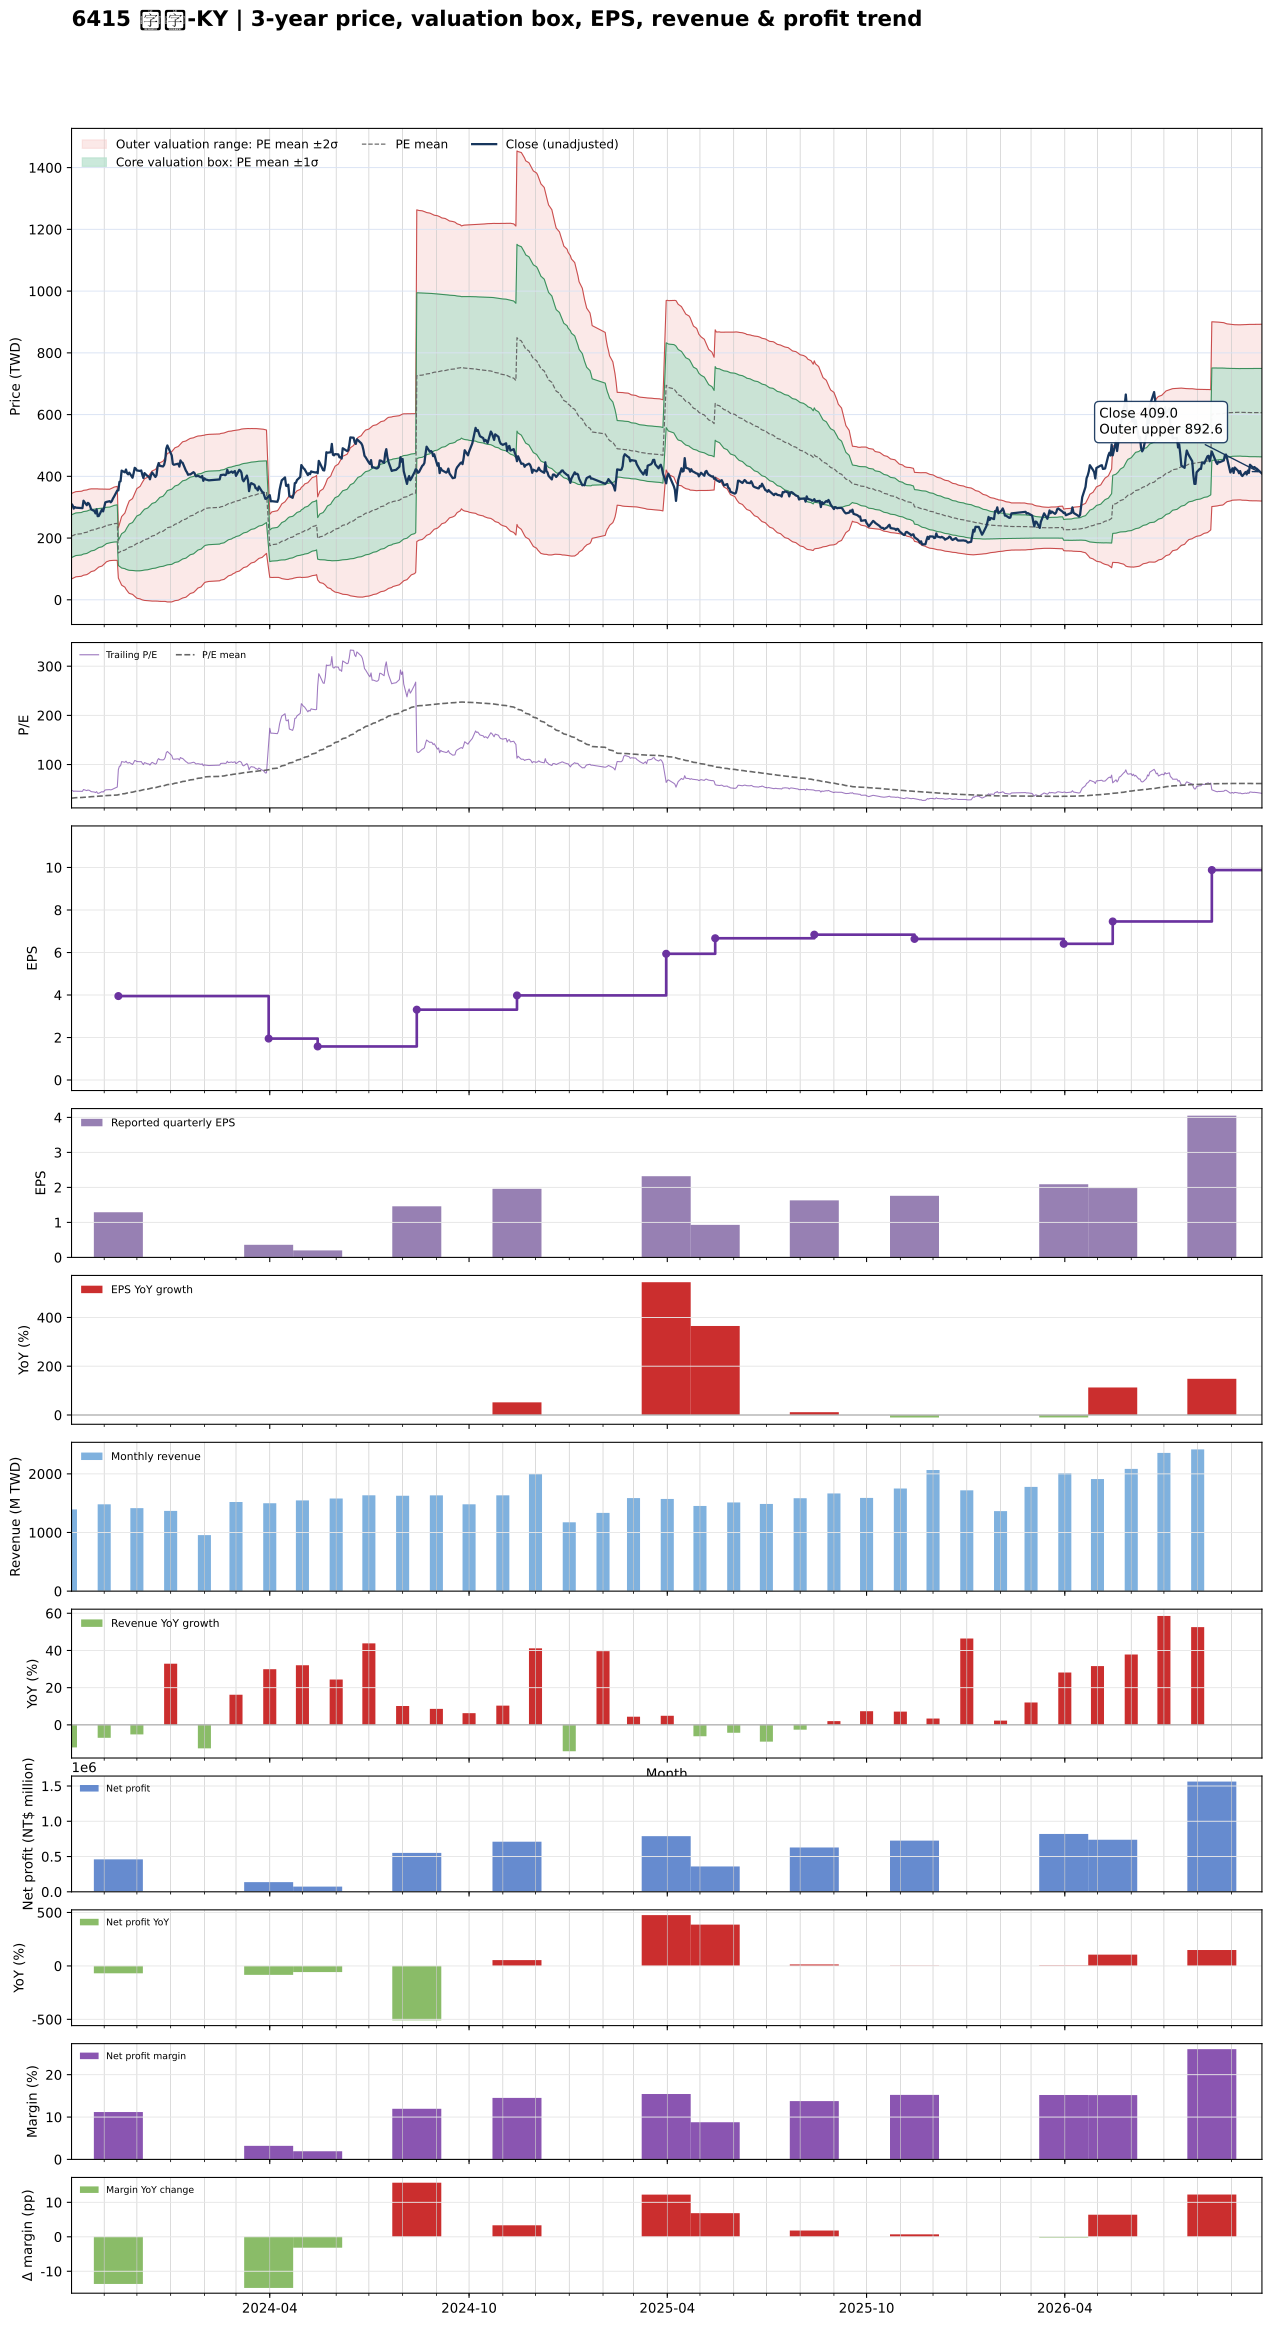

The table this chart was drawn from, first rows:
date, close, available_date, period_end, eps, ttm_eps, pe, pe_mean, pe_std, price_m2, price_m1, price_mean, price_p1, price_p2, forward_eps, forward_pe, forward_pe_mean, forward_pe_std, forward_price_m2, forward_price_m1, forward_price_mean, forward_price_p1, forward_price_p2
2023-10-02, 310, 2023-08-14, 2023-06-30, -0.27, 6.53, 47.47, 31.58, 10.6, 67.77, 137, 206.2, 275.4, 344.6, , , , , , , , , 
2023-10-03, 306, 2023-08-14, 2023-06-30, -0.27, 6.53, 46.86, 31.82, 10.61, 69.27, 138.5, 207.8, 277.1, 346.4, , , , , , , , , 
2023-10-04, 295.5, 2023-08-14, 2023-06-30, -0.27, 6.53, 45.25, 32.06, 10.59, 70.96, 140.1, 209.3, 278.5, 347.7, , , , , , , , , 
2023-10-05, 300.5, 2023-08-14, 2023-06-30, -0.27, 6.53, 46.02, 32.3, 10.58, 72.74, 141.8, 210.9, 280, 349.1, , , , , , , , , 
2023-10-06, 298.5, 2023-08-14, 2023-06-30, -0.27, 6.53, 45.71, 32.53, 10.56, 74.52, 143.5, 212.4, 281.4, 350.4, , , , , , , , , 
2023-10-11, 297.5, 2023-08-14, 2023-06-30, -0.27, 6.53, 45.56, 32.76, 10.54, 76.26, 145.1, 213.9, 282.8, 351.6, , , , , , , , , 
2023-10-12, 297, 2023-08-14, 2023-06-30, -0.27, 6.53, 45.48, 33, 10.51, 78.16, 146.8, 215.5, 284.1, 352.8, , , , , , , , , 
2023-10-13, 321, 2023-08-14, 2023-06-30, -0.27, 6.53, 49.16, 33.25, 10.52, 79.71, 148.4, 217.2, 285.9, 354.6, , , , , , , , , 
2023-10-16, 306.5, 2023-08-14, 2023-06-30, -0.27, 6.53, 46.94, 33.5, 10.5, 81.65, 150.2, 218.8, 287.3, 355.9, , , , , , , , , 
2023-10-17, 314, 2023-08-14, 2023-06-30, -0.27, 6.53, 48.09, 33.76, 10.47, 83.74, 152.1, 220.5, 288.8, 357.2, , , , , , , , , 
2023-10-18, 311.5, 2023-08-14, 2023-06-30, -0.27, 6.53, 47.7, 34.02, 10.43, 85.95, 154, 222.1, 290.2, 358.3, , , , , , , , , 
2023-10-19, 304, 2023-08-14, 2023-06-30, -0.27, 6.53, 46.55, 34.27, 10.36, 88.57, 156.2, 223.8, 291.4, 359, , , , , , , , , 
2023-10-20, 293, 2023-08-14, 2023-06-30, -0.27, 6.53, 44.87, 34.52, 10.26, 91.4, 158.4, 225.4, 292.4, 359.4, , , , , , , , , 
2023-10-23, 287.5, 2023-08-14, 2023-06-30, -0.27, 6.53, 44.03, 34.75, 10.16, 94.28, 160.6, 226.9, 293.2, 359.5, , , , , , , , , 
2023-10-24, 280, 2023-08-14, 2023-06-30, -0.27, 6.53, 42.88, 34.96, 10.05, 97.1, 162.7, 228.3, 293.9, 359.5, , , , , , , , , 
2023-10-25, 293, 2023-08-14, 2023-06-30, -0.27, 6.53, 44.87, 35.2, 9.946, 99.96, 164.9, 229.8, 294.8, 359.7, , , , , , , , , 
2023-10-26, 271, 2023-08-14, 2023-06-30, -0.27, 6.53, 41.5, 35.41, 9.815, 103, 167.1, 231.2, 295.3, 359.4, , , , , , , , , 
2023-10-27, 271.5, 2023-08-14, 2023-06-30, -0.27, 6.53, 41.58, 35.61, 9.676, 106.2, 169.4, 232.6, 295.7, 358.9, , , , , , , , , 
2023-10-30, 293, 2023-08-14, 2023-06-30, -0.27, 6.53, 44.87, 35.85, 9.549, 109.4, 171.8, 234.1, 296.5, 358.8, , , , , , , , , 
2023-10-31, 286.5, 2023-08-14, 2023-06-30, -0.27, 6.53, 43.87, 36.08, 9.413, 112.7, 174.1, 235.6, 297.1, 358.5, , , , , , , , , 
2023-11-01, 300, 2023-08-14, 2023-06-30, -0.27, 6.53, 45.94, 36.32, 9.285, 115.9, 176.5, 237.2, 297.8, 358.4, , , , , , , , , 
2023-11-02, 315.5, 2023-08-14, 2023-06-30, -0.27, 6.53, 48.32, 36.59, 9.155, 119.4, 179.2, 238.9, 298.7, 358.5, , , , , , , , , 
2023-11-03, 317, 2023-08-14, 2023-06-30, -0.27, 6.53, 48.55, 36.87, 9.01, 123.1, 181.9, 240.7, 299.6, 358.4, , , , , , , , , 
2023-11-06, 319.5, 2023-08-14, 2023-06-30, -0.27, 6.53, 48.93, 37.15, 8.853, 127, 184.8, 242.6, 300.4, 358.2, , , , , , , , , 
2023-11-07, 316, 2023-08-14, 2023-06-30, -0.27, 6.53, 48.39, 37.29, 8.898, 127.3, 185.4, 243.5, 301.6, 359.7, , , , , , , , , 
2023-11-08, 320, 2023-08-14, 2023-06-30, -0.27, 6.53, 49, 37.43, 8.946, 127.6, 186, 244.4, 302.9, 361.3, , , , , , , , , 
2023-11-09, 328, 2023-08-14, 2023-06-30, -0.27, 6.53, 50.23, 37.58, 9.01, 127.7, 186.6, 245.4, 304.2, 363.1, , , , , , , , , 
2023-11-10, 334, 2023-08-14, 2023-06-30, -0.27, 6.53, 51.15, 37.74, 9.077, 127.9, 187.2, 246.5, 305.7, 365, , , , , , , , , 
2023-11-13, 354, 2023-08-14, 2023-06-30, -0.27, 6.53, 54.21, 37.94, 9.174, 128, 187.9, 247.8, 307.7, 367.6, , , , , , , , , 
2023-11-14, 354.5, 2023-11-14, 2023-09-30, 1.29, 3.95, 89.75, 38.44, 10.3, 70.49, 111.2, 151.8, 192.5, 233.2, , , , , , , , , 
2023-11-15, 382, 2023-11-14, 2023-09-30, 1.29, 3.95, 96.71, 38.98, 11.57, 62.61, 108.3, 154, 199.7, 245.4, , , , , , , , , 
2023-11-16, 384, 2023-11-14, 2023-09-30, 1.29, 3.95, 97.22, 39.53, 12.71, 55.73, 105.9, 156.1, 206.3, 256.6, , , , , , , , , 
2023-11-17, 418.5, 2023-11-14, 2023-09-30, 1.29, 3.95, 105.9, 40.16, 14.05, 47.6, 103.1, 158.6, 214.1, 269.7, , , , , , , , , 
2023-11-20, 413, 2023-11-14, 2023-09-30, 1.29, 3.95, 104.6, 40.77, 15.21, 40.91, 101, 161, 221.1, 281.2, , , , , , , , , 
2023-11-21, 422, 2023-11-14, 2023-09-30, 1.29, 3.95, 106.8, 41.4, 16.34, 34.44, 98.98, 163.5, 228, 292.6, , , , , , , , , 
2023-11-22, 410, 2023-11-14, 2023-09-30, 1.29, 3.95, 103.8, 41.99, 17.28, 29.36, 97.62, 165.9, 234.1, 302.4, , , , , , , , , 
2023-11-23, 406.5, 2023-11-14, 2023-09-30, 1.29, 3.95, 102.9, 42.58, 18.13, 24.97, 96.58, 168.2, 239.8, 311.4, , , , , , , , , 
2023-11-24, 412, 2023-11-14, 2023-09-30, 1.29, 3.95, 104.3, 43.18, 18.96, 20.79, 95.67, 170.6, 245.4, 320.3, , , , , , , , , 
2023-11-27, 395.5, 2023-11-14, 2023-09-30, 1.29, 3.95, 100.1, 43.75, 19.63, 17.74, 95.27, 172.8, 250.3, 327.9, , , , , , , , , 
2023-11-28, 410, 2023-11-14, 2023-09-30, 1.29, 3.95, 103.8, 44.35, 20.35, 14.46, 94.82, 175.2, 255.6, 335.9, , , , , , , , , 
2023-11-29, 427.5, 2023-11-14, 2023-09-30, 1.29, 3.95, 108.2, 44.99, 21.13, 10.83, 94.28, 177.7, 261.2, 344.6, , , , , , , , , 
2023-11-30, 425, 2023-11-14, 2023-09-30, 1.29, 3.95, 107.6, 45.63, 21.84, 7.674, 93.96, 180.2, 266.5, 352.8, , , , , , , , , 
2023-12-01, 419, 2023-11-14, 2023-09-30, 1.29, 3.95, 106.1, 46.27, 22.48, 5.144, 93.95, 182.8, 271.6, 360.4, , , , , , , , , 
2023-12-04, 417.5, 2023-11-14, 2023-09-30, 1.29, 3.95, 105.7, 46.9, 23.07, 3.011, 94.14, 185.3, 276.4, 367.5, , , , , , , , , 
2023-12-05, 419, 2023-11-14, 2023-09-30, 1.29, 3.95, 106.1, 47.55, 23.63, 1.101, 94.45, 187.8, 281.2, 374.5, , , , , , , , , 
2023-12-06, 405, 2023-11-14, 2023-09-30, 1.29, 3.95, 102.5, 48.16, 24.1, -0.1524, 95.04, 190.2, 285.4, 380.6, , , , , , , , , 
2023-12-07, 394.5, 2023-11-14, 2023-09-30, 1.29, 3.95, 99.87, 48.75, 24.49, -0.8613, 95.86, 192.6, 289.3, 386, , , , , , , , , 
2023-12-08, 410.5, 2023-11-14, 2023-09-30, 1.29, 3.95, 103.9, 49.38, 24.93, -1.893, 96.58, 195, 293.5, 392, , , , , , , , , 
2023-12-11, 400, 2023-11-14, 2023-09-30, 1.29, 3.95, 101.3, 49.98, 25.3, -2.444, 97.49, 197.4, 297.4, 397.3, , , , , , , , , 
2023-12-12, 399.5, 2023-11-14, 2023-09-30, 1.29, 3.95, 101.1, 50.56, 25.67, -3.07, 98.33, 199.7, 301.1, 402.5, , , , , , , , , 
2023-12-13, 390.5, 2023-11-14, 2023-09-30, 1.29, 3.95, 98.86, 51.13, 25.98, -3.288, 99.33, 202, 304.6, 407.2, , , , , , , , , 
2023-12-14, 404, 2023-11-14, 2023-09-30, 1.29, 3.95, 102.3, 51.73, 26.33, -3.658, 100.3, 204.3, 308.3, 412.3, , , , , , , , , 
2023-12-15, 412.5, 2023-11-14, 2023-09-30, 1.29, 3.95, 104.4, 52.35, 26.68, -3.995, 101.4, 206.8, 312.2, 417.6, , , , , , , , , 
2023-12-18, 398, 2023-11-14, 2023-09-30, 1.29, 3.95, 100.8, 52.95, 26.96, -3.816, 102.7, 209.1, 315.6, 422.1, , , , , , , , , 
2023-12-19, 403.5, 2023-11-14, 2023-09-30, 1.29, 3.95, 102.2, 53.55, 27.24, -3.687, 103.9, 211.5, 319.1, 426.7, , , , , , , , , 
2023-12-20, 431.5, 2023-11-14, 2023-09-30, 1.29, 3.95, 109.2, 54.21, 27.63, -4.16, 105, 214.1, 323.2, 432.4, , , , , , , , , 
2023-12-21, 443, 2023-11-14, 2023-09-30, 1.29, 3.95, 112.2, 54.88, 28.05, -4.805, 106, 216.8, 327.6, 438.4, , , , , , , , , 
2023-12-22, 434, 2023-11-14, 2023-09-30, 1.29, 3.95, 109.9, 55.54, 28.4, -4.981, 107.2, 219.4, 331.6, 443.8, , , , , , , , , 
2023-12-25, 432, 2023-11-14, 2023-09-30, 1.29, 3.95, 109.4, 56.2, 28.72, -4.917, 108.5, 222, 335.5, 448.9, , , , , , , , , 
2023-12-26, 437, 2023-11-14, 2023-09-30, 1.29, 3.95, 110.6, 56.87, 29.05, -4.892, 109.9, 224.6, 339.4, 454.2, , , , , , , , , 
... 666 more rows
